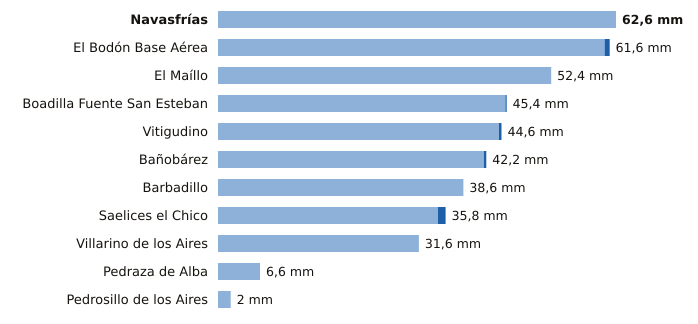

The data file committed next to this chart (first rows):
estacion, provincia, indicativo, mm_6_dias_anteriores, mm_hoy, mm_7_dias, horas_de_hoy
Navasfrías, Salamanca, 2930Y, 62.6, 0.0, 62.6, 3
El Bodón Base Aérea, Salamanca, 2945A, 60.8, 0.8, 61.6, 5
El Maíllo, Salamanca, 2918Y, 52.4, 0.0, 52.4, 6
Boadilla Fuente San Esteban, Salamanca, 2914C, 45.2, 0.2, 45.4, 4
Vitigudino, Salamanca, 2916A, 44.2, 0.4, 44.6, 6
Bañobárez, Salamanca, 2926B, 41.8, 0.4, 42.2, 2
Barbadillo, Salamanca, 2873X, 38.6, 0.0, 38.6, 5
Saelices el Chico, Salamanca, 2946X, 34.6, 1.2, 35.8, 6
Villarino de los Aires, Salamanca, 2891A, 31.6, 0.0, 31.6, 5
Pedraza de Alba, Salamanca, 2863C, 6.6, 0.0, 6.6, 4
Pedrosillo de los Aires, Salamanca, 2847X, 2.0, 0.0, 2.0, 6
